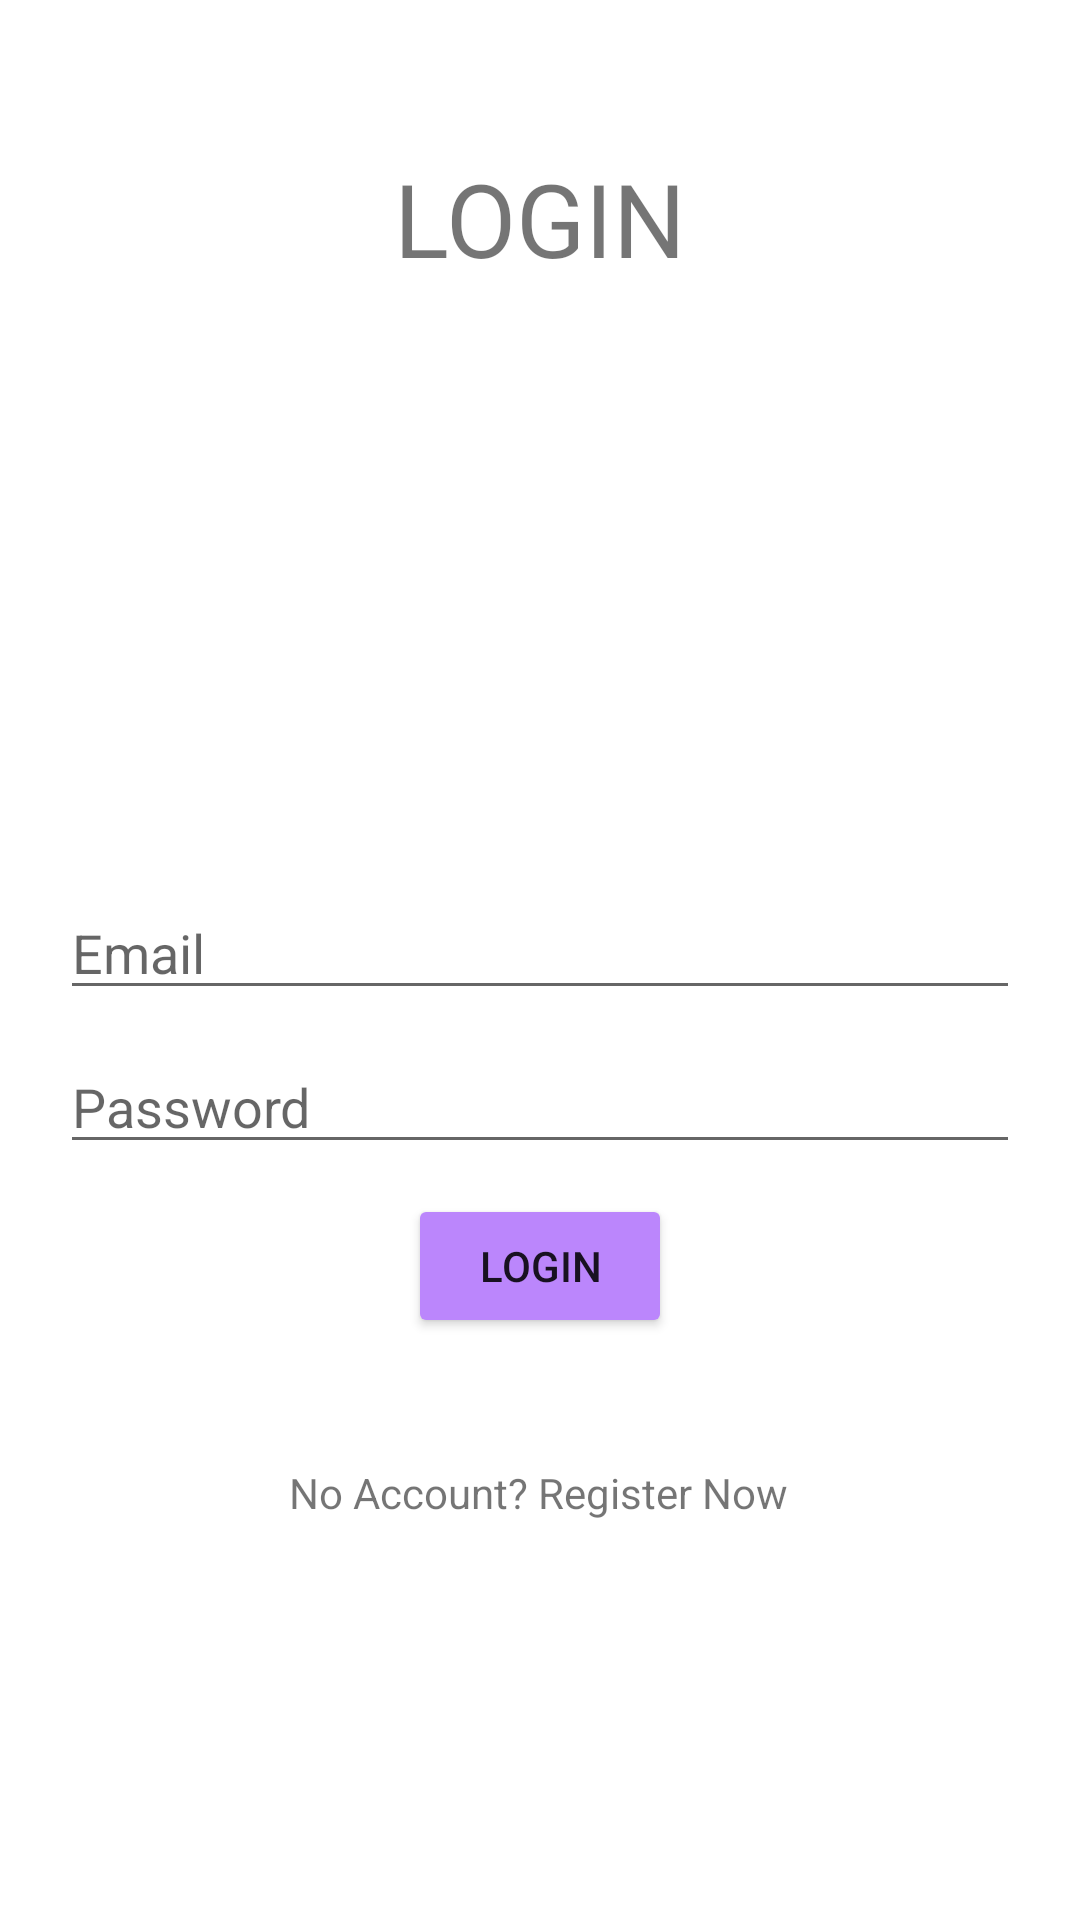

This screen was rendered from an Android layout file. Write that file and the resources it references.
<!-- AndroidManifest.xml: application theme Theme.SignUpAndLogin -->
<!-- res/layout/activity_login.xml -->
<?xml version="1.0" encoding="utf-8"?>
<androidx.constraintlayout.widget.ConstraintLayout xmlns:android="http://schemas.android.com/apk/res/android"
    xmlns:app="http://schemas.android.com/apk/res-auto"
    xmlns:tools="http://schemas.android.com/tools"
    android:layout_width="match_parent"
    android:layout_height="match_parent"
    tools:context=".LoginActivity">

    <TextView
        android:id="@+id/textView"
        android:layout_width="wrap_content"
        android:layout_height="wrap_content"
        android:layout_marginTop="50dp"
        android:text="LOGIN"
        android:textSize="34sp"
        app:layout_constraintEnd_toEndOf="parent"
        app:layout_constraintStart_toStartOf="parent"
        app:layout_constraintTop_toTopOf="parent" />

    <EditText
        android:id="@+id/editText_email_login"
        android:layout_width="0dp"
        android:layout_height="wrap_content"
        android:layout_marginStart="20dp"
        android:layout_marginTop="200dp"
        android:layout_marginEnd="20dp"
        android:ems="10"
        android:hint="Email"
        android:inputType="textPersonName"
        app:layout_constraintEnd_toEndOf="parent"
        app:layout_constraintHorizontal_bias="0.497"
        app:layout_constraintStart_toStartOf="parent"
        app:layout_constraintTop_toBottomOf="@+id/textView" />

    <EditText
        android:id="@+id/editText_password_login"
        android:layout_width="0dp"
        android:layout_height="wrap_content"
        android:layout_marginTop="10dp"
        android:ems="10"
        android:hint="Password"
        android:inputType="textPassword"
        app:layout_constraintEnd_toEndOf="@+id/editText_email_login"
        app:layout_constraintHorizontal_bias="0.552"
        app:layout_constraintStart_toStartOf="@+id/editText_email_login"
        app:layout_constraintTop_toBottomOf="@+id/editText_email_login" />

    <TextView
        android:id="@+id/textView_regiser_now"
        android:layout_width="wrap_content"
        android:layout_height="wrap_content"
        android:layout_marginTop="100dp"
        android:text="No Account? Register Now"
        app:layout_constraintEnd_toEndOf="parent"
        app:layout_constraintHorizontal_bias="0.498"
        app:layout_constraintStart_toStartOf="parent"
        app:layout_constraintTop_toBottomOf="@+id/editText_password_login" />

    <Button
        android:id="@+id/button_login"
        android:layout_width="wrap_content"
        android:layout_height="wrap_content"
        android:layout_marginTop="10dp"
        android:backgroundTint="@color/purple_200"
        android:text="Login"
        app:layout_constraintEnd_toEndOf="@+id/editText_password_login"
        app:layout_constraintStart_toStartOf="@+id/editText_password_login"
        app:layout_constraintTop_toBottomOf="@+id/editText_password_login" />
</androidx.constraintlayout.widget.ConstraintLayout>
<!-- resources referenced by this layout -->
<resources>
  <style name="Theme.SignUpAndLogin" parent="Theme.MaterialComponents.DayNight.DarkActionBar">
          
          <item name="colorPrimary">@color/purple_500</item>
          <item name="colorPrimaryVariant">@color/purple_700</item>
          <item name="colorOnPrimary">@color/white</item>
          
          <item name="colorSecondary">@color/teal_200</item>
          <item name="colorSecondaryVariant">@color/teal_700</item>
          <item name="colorOnSecondary">@color/black</item>
          
          <item name="android:statusBarColor">?attr/colorPrimaryVariant</item>
          
      </style>
  <!-- not gathered from this repository: default colours our renderer supplied (Android Studio template values) -->
  <color name="purple_200">#FFBB86FC</color>
  <color name="purple_500">#FF6200EE</color>
  <color name="purple_700">#FF3700B3</color>
  <color name="teal_200">#FF03DAC5</color>
  <color name="teal_700">#FF018786</color>
  <color name="black">#FF000000</color>
  <color name="white">#FFFFFFFF</color>
</resources>
